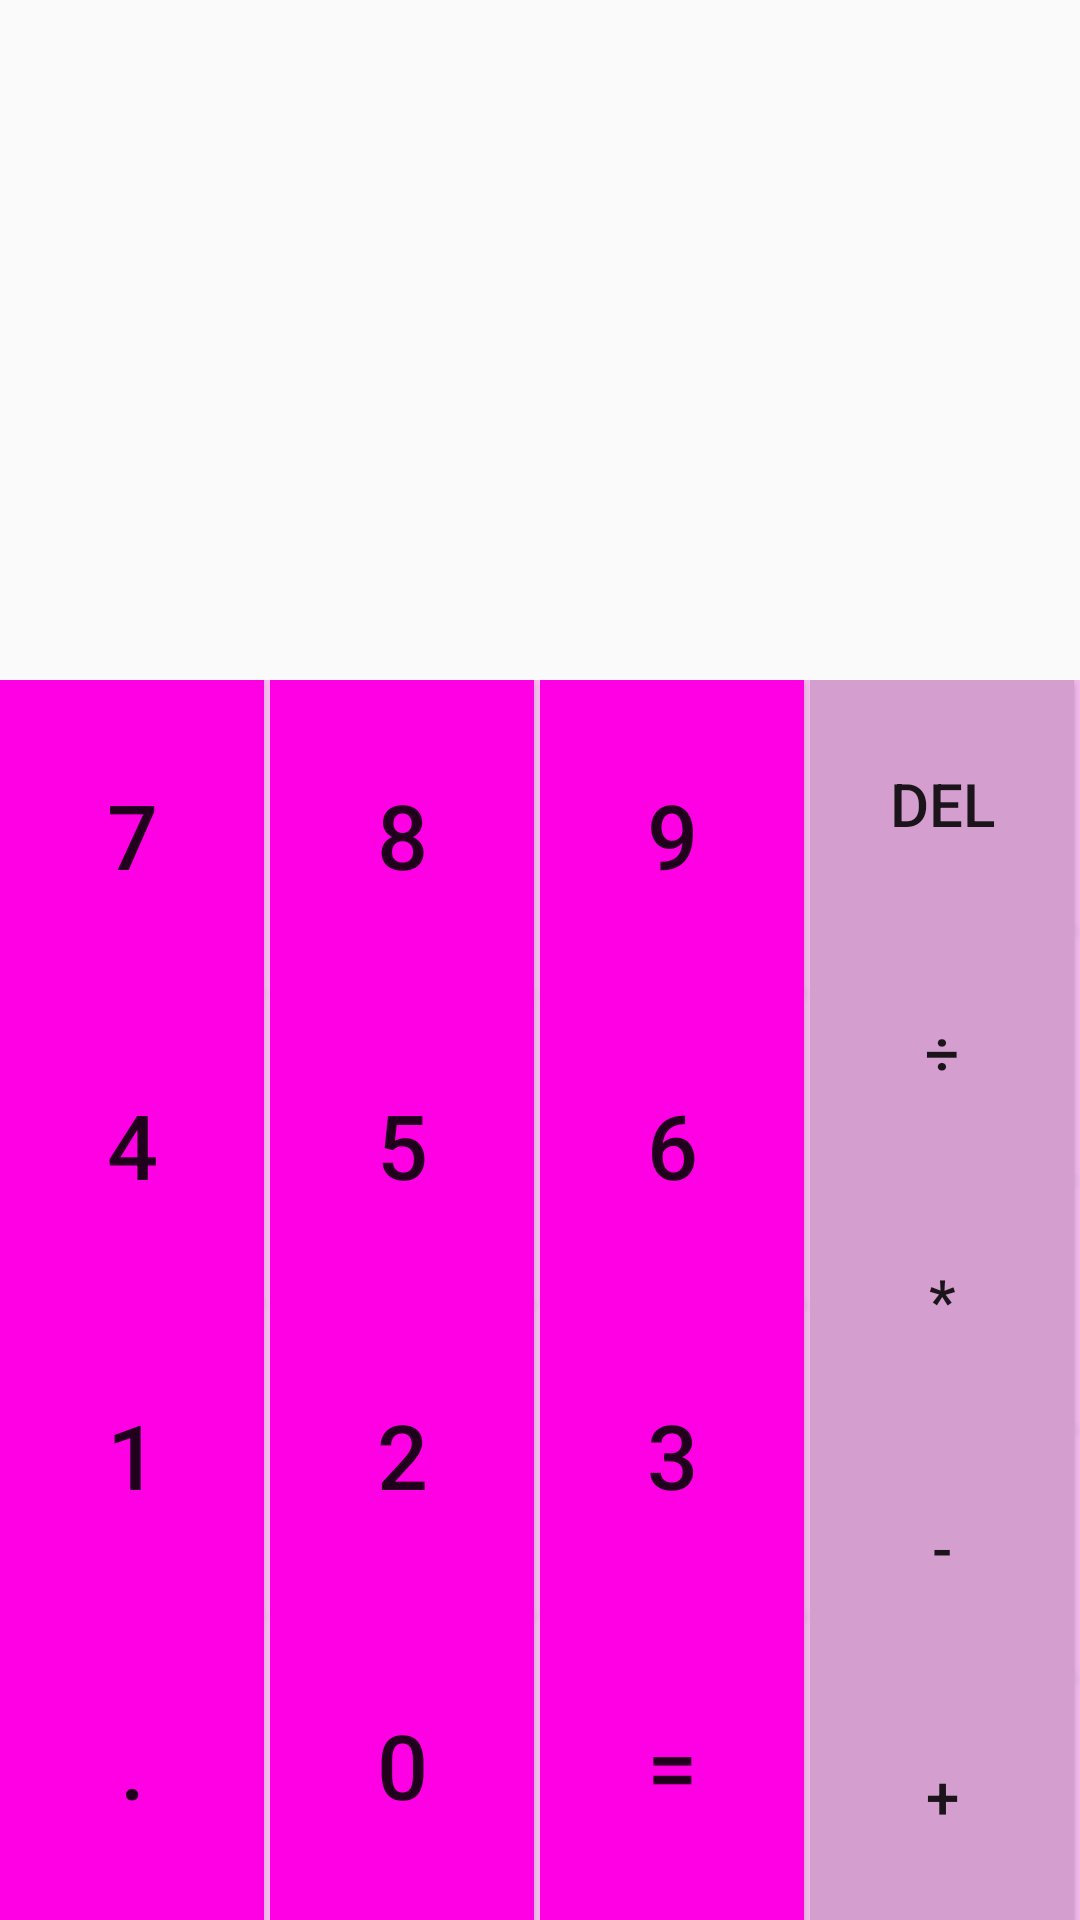

This screen was rendered from an Android layout file. Write that file and the resources it references.
<!-- AndroidManifest.xml: application theme AppTheme -->
<!-- res/layout/activity_main.xml -->
<?xml version="1.0" encoding="utf-8"?>
<LinearLayout
    xmlns:android="http://schemas.android.com/apk/res/android"
    android:orientation="vertical"

    android:layout_width="match_parent"
    android:layout_height="match_parent">

    <LinearLayout
        android:id="@+id/maincalcfield1"
        android:layout_width="match_parent"
        android:layout_height="wrap_content"
        android:orientation="vertical"
        android:layout_weight=".5">
        <TextView
            android:id="@+id/outputHistory"
            android:layout_width="match_parent"
            android:layout_height="50dp"
            android:layout_weight=".5"
            android:textSize="@dimen/b_text_l"/>
        <TextView
            android:id="@+id/outputText"
            android:layout_width="match_parent"
            android:layout_height="50dp"
            android:layout_weight=".5"
            android:textSize="@dimen/b_text_l"/>
    </LinearLayout>

    <LinearLayout
        android:layout_width="match_parent"
        android:layout_marginTop="40dp"
        android:layout_below="@+id/maincofield1"
        android:layout_weight="1"
        android:layout_height="wrap_content"
        android:orientation="horizontal"
        android:id="@+id/maincalcfield2">

        <LinearLayout
            android:id="@+id/column1"
            android:layout_weight="1"
            android:layout_width="0dp"
            android:layout_height="match_parent"
            android:background="#f7bef1"
            android:orientation="vertical">
            <Button
                android:id="@+id/button1"
                android:layout_weight="1"
                android:layout_width="wrap_content"
                android:layout_height="match_parent"
                android:text="7"
                android:textSize="@dimen/b_text_l"
                android:background="#ff00e5"/>
            <Button
                android:id="@+id/button2"
                android:layout_weight="1"
                android:layout_width="wrap_content"
                android:layout_height="match_parent"
                android:text="4"
                android:textSize="@dimen/b_text_l"
                android:background="#ff00e5"/>
            <Button
                android:id="@+id/button3"
                android:layout_weight="1"
                android:layout_width="wrap_content"
                android:layout_height="match_parent"
                android:text="1"
                android:textSize="@dimen/b_text_l"
                android:background="#ff00e5"/>
            <Button
                android:id="@+id/button4"
                android:layout_weight="1"
                android:layout_width="wrap_content"
                android:layout_height="match_parent"
                android:text="."
                android:textSize="@dimen/b_text_l"
                android:background="#ff00e5"/>

        </LinearLayout>

        <LinearLayout
            android:id="@+id/column2"
            android:layout_weight="1"
            android:layout_width="0dp"
            android:layout_height="match_parent"
            android:background="#f7bef1"
            android:orientation="vertical">
            <Button
                android:id="@+id/button21"
                android:layout_weight="1"
                android:layout_width="wrap_content"
                android:layout_height="match_parent"
                android:text="8"
                android:textSize="@dimen/b_text_l"
                android:background="#ff00e5"/>
            <Button
                android:id="@+id/button22"
                android:layout_weight="1"
                android:layout_width="wrap_content"
                android:layout_height="match_parent"
                android:text="5"
                android:textSize="@dimen/b_text_l"
                android:background="#ff00e5"/>
            <Button
                android:id="@+id/button23"
                android:layout_weight="1"
                android:layout_width="wrap_content"
                android:layout_height="match_parent"
                android:text="2"
                android:textSize="@dimen/b_text_l"
                android:background="#ff00e5"/>
            <Button
                android:id="@+id/button24"
                android:layout_weight="1"
                android:layout_width="wrap_content"
                android:layout_height="match_parent"
                android:text="0"
                android:textSize="@dimen/b_text_l"
                android:background="#ff00e5"/>

        </LinearLayout>
        <LinearLayout
            android:id="@+id/column3"
            android:layout_weight="1"
            android:layout_width="0dp"
            android:layout_height="match_parent"
            android:background="#f7bef1"
            android:orientation="vertical" >
            <Button
                android:id="@+id/button31"
                android:layout_weight="1"
                android:layout_width="wrap_content"
                android:layout_height="match_parent"
                android:text="9"
                android:textSize="@dimen/b_text_l"
                android:background="#ff00e5"/>
            <Button
                android:id="@+id/button32"
                android:layout_weight="1"
                android:layout_width="wrap_content"
                android:layout_height="match_parent"
                android:text="6"
                android:textSize="@dimen/b_text_l"
                android:background="#ff00e5"/>
            <Button
                android:id="@+id/button33"
                android:layout_weight="1"
                android:layout_width="wrap_content"
                android:layout_height="match_parent"
                android:text="3"
                android:textSize="@dimen/b_text_l"
                android:background="#ff00e5"/>
            <Button
                android:id="@+id/button34"
                android:layout_weight="1"
                android:layout_width="wrap_content"
                android:layout_height="match_parent"
                android:text="="
                android:textSize="@dimen/b_text_l"
                android:background="#ff00e5"/>
        </LinearLayout>
        <LinearLayout
            android:id="@+id/column4"
            android:layout_weight="1"
            android:layout_width="0dp"
            android:layout_height="match_parent"
            android:background="#f7bef1"
            android:orientation="vertical" >

            <Button
                android:id="@+id/button41"
                android:layout_weight="1"
                android:layout_width="wrap_content"
                android:layout_height="match_parent"
                android:text="DEL"
                android:textSize="@dimen/b_text_s"
                android:background="#d49ece"/>
            <Button
                android:id="@+id/button42"
                android:layout_weight="1"
                android:layout_width="wrap_content"
                android:layout_height="match_parent"
                android:text="÷"
                android:textSize="@dimen/b_text_s"
                android:background="#d49ece"/>
            <Button
                android:id="@+id/button43"
                android:layout_weight="1"
                android:layout_width="wrap_content"
                android:layout_height="match_parent"
                android:text="*"
                android:textSize="@dimen/b_text_s"
                android:background="#d49ece"/>
            <Button
                android:id="@+id/button44"
                android:layout_weight="1"
                android:layout_width="wrap_content"
                android:layout_height="match_parent"
                android:text="-"
                android:textSize="@dimen/b_text_s"
                android:background="#d49ece"/>
            <Button
                android:id="@+id/button45"
                android:layout_weight="1"
                android:layout_width="wrap_content"
                android:layout_height="match_parent"
                android:text="+"
                android:textSize="@dimen/b_text_s"
                android:background="#d49ece"/>
        </LinearLayout>

    </LinearLayout>
</LinearLayout>
<!-- resources referenced by this layout -->
<resources>
  <dimen name="b_text_l">30dp</dimen>
  <dimen name="b_text_s">20dp</dimen>
  <style name="AppTheme" parent="Theme.AppCompat.Light.NoActionBar">
          
          <item name="colorPrimary">@color/colorPrimary</item>
          <item name="colorPrimaryDark">@color/colorPrimaryDark</item>
          <item name="colorAccent">@color/colorAccent</item>
      </style>
  <color name="colorPrimary">#3F51B5</color>
  <color name="colorPrimaryDark">#303F9F</color>
  <color name="colorAccent">#FF4081</color>
</resources>
